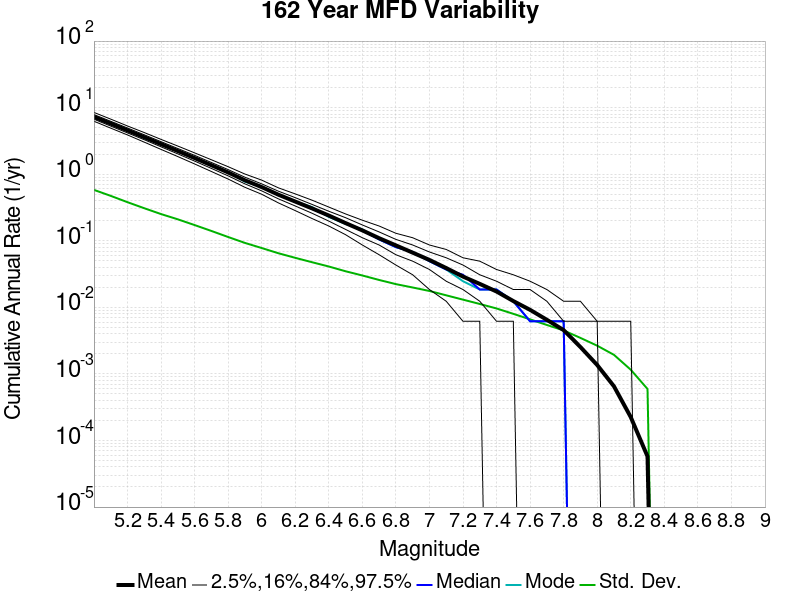

Source data for this figure (header and first rows):
Magnitude, Mean, Median, Mode, Std. Dev., 2.5 %-ile, 16 %-ile, 84 %-ile, 97.5 %-ile
5.0, 7.277, 7.259, 7.025, 0.5818, 6.247, 6.71, 7.858, 8.475
5.1, 5.758, 5.747, 5.975, 0.4728, 4.92, 5.284, 6.235, 6.722
5.2, 4.556, 4.537, 4.648, 0.3799, 3.889, 4.173, 4.944, 5.302
5.3, 3.598, 3.586, 3.488, 0.3082, 3.031, 3.296, 3.907, 4.222
5.4, 2.833, 2.821, 2.858, 0.2519, 2.358, 2.58, 3.08, 3.333
5.5, 2.229, 2.222, 2.265, 0.21, 1.84, 2.019, 2.432, 2.648
5.6, 1.749, 1.741, 1.784, 0.1722, 1.426, 1.574, 1.92, 2.093
5.7, 1.366, 1.364, 1.346, 0.1405, 1.099, 1.222, 1.5, 1.648
5.8, 1.063, 1.062, 1.08, 0.1139, 0.8457, 0.9444, 1.173, 1.296
5.9, 0.8098, 0.8086, 0.7716, 0.09291, 0.6358, 0.716, 0.9012, 1.006
6.0, 0.6408, 0.6358, 0.6481, 0.07781, 0.5, 0.5617, 0.716, 0.8148
6.1, 0.4919, 0.4877, 0.4938, 0.06492, 0.3704, 0.4259, 0.5556, 0.6235
6.2, 0.3881, 0.3889, 0.3889, 0.05544, 0.284, 0.3333, 0.4444, 0.5062
6.3, 0.3066, 0.3025, 0.321, 0.04764, 0.216, 0.2593, 0.3519, 0.4074
6.4, 0.2395, 0.2346, 0.2284, 0.04107, 0.1667, 0.1975, 0.2778, 0.321
6.5, 0.1844, 0.1852, 0.179, 0.03484, 0.1235, 0.1481, 0.2222, 0.2531
6.6, 0.1432, 0.142, 0.1481, 0.03011, 0.08642, 0.1111, 0.1728, 0.2037
6.7, 0.1093, 0.1049, 0.1049, 0.02579, 0.06173, 0.08642, 0.1358, 0.1667
6.8, 0.08528, 0.08025, 0.08025, 0.02233, 0.04321, 0.06173, 0.1049, 0.1296
6.9, 0.06632, 0.0679, 0.0679, 0.01987, 0.03086, 0.04938, 0.08642, 0.1111
7.0, 0.05154, 0.04938, 0.04938, 0.01762, 0.01852, 0.03704, 0.0679, 0.08642
7.1, 0.03893, 0.03704, 0.03704, 0.01516, 0.01235, 0.02469, 0.05556, 0.07407
7.2, 0.02898, 0.03086, 0.02469, 0.01305, 0.006173, 0.01852, 0.04321, 0.05556
7.3, 0.02252, 0.01852, 0.01852, 0.01124, 0.006173, 0.01235, 0.03086, 0.04938
7.4, 0.01729, 0.01852, 0.01852, 0.00962, 0.0, 0.006173, 0.02469, 0.03704
7.5, 0.01243, 0.01235, 0.01235, 0.00799, 0.0, 0.006173, 0.01852, 0.03086
7.6, 0.00917, 0.006173, 0.006173, 0.006606, 0.0, 0.0, 0.01852, 0.02469
7.7, 0.006501, 0.006173, 0.006173, 0.005437, 0.0, 0.0, 0.01235, 0.01852
7.8, 0.004553, 0.006173, 0.006173, 0.004502, 0.0, 0.0, 0.006173, 0.01235
7.9, 0.002536, 0.0, 0.0, 0.003476, 0.0, 0.0, 0.006173, 0.01235
8.0, 0.00136, 0.0, 0.0, 0.002655, 0.0, 0.0, 0.006173, 0.006173
8.1, 6.512893E-4, 0.0, 0.0, 0.001934, 0.0, 0.0, 0.0, 0.006173
8.2, 2.2478127E-4, 0.0, 0.0, 0.001157, 0.0, 0.0, 0.0, 0.006173
8.3, 5.763622E-5, 0.0, 0.0, 5.939584E-4, 0.0, 0.0, 0.0, 0.0
8.4, 0.0, 0.0, 0.0, 0.0, 0.0, 0.0, 0.0, 0.0
8.5, 0.0, 0.0, 0.0, 0.0, 0.0, 0.0, 0.0, 0.0
8.6, 0.0, 0.0, 0.0, 0.0, 0.0, 0.0, 0.0, 0.0
8.7, 0.0, 0.0, 0.0, 0.0, 0.0, 0.0, 0.0, 0.0
8.8, 0.0, 0.0, 0.0, 0.0, 0.0, 0.0, 0.0, 0.0
8.9, 0.0, 0.0, 0.0, 0.0, 0.0, 0.0, 0.0, 0.0
9.0, 0.0, 0.0, 0.0, 0.0, 0.0, 0.0, 0.0, 0.0
